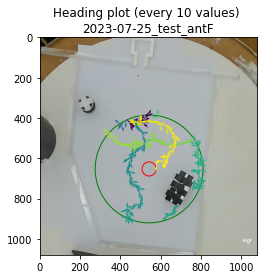

The data file committed next to this chart (first rows):
Unnamed: 0, frame_number, body_x, body_y, body_prob, time, headings, in_arena, body_x_cm, body_y_cm, rel_x, rel_y, rel_x_cm, rel_y_cm, food_rel_x, food_rel_y, food_rel_x_cm, food_rel_y_cm, dist_to_food_cm
9351, 9351, 434.2, 410.1, 0.9984, 155.8, 39.27, 1.0, 37.28, 35.21, -64.81, 262.1, -5.565, 22.51, -108.8, -242.9, -9.343, -20.86, 22.85
9352, 9352, 434.2, 410.1, 0.9984, 155.9, 63.14, 1.0, 37.28, 35.21, -64.81, 262.1, -5.565, 22.51, -108.8, -242.9, -9.343, -20.86, 22.85
9353, 9353, 435.7, 410.8, 0.9989, 155.9, 24.77, 1.0, 37.41, 35.27, -63.32, 262.8, -5.437, 22.57, -107.3, -242.2, -9.215, -20.8, 22.75
9354, 9354, 435.7, 410.8, 0.9989, 155.9, 35.49, 1.0, 37.41, 35.27, -63.32, 262.8, -5.437, 22.57, -107.3, -242.2, -9.215, -20.8, 22.75
9355, 9355, 438.4, 413, 0.9996, 155.9, 38.92, 1.0, 37.64, 35.46, -60.63, 265, -5.206, 22.75, -104.6, -240, -8.984, -20.61, 22.48
9356, 9356, 439.8, 414.9, 0.9995, 155.9, 54.82, 1.0, 37.76, 35.63, -59.25, 266.9, -5.087, 22.92, -103.2, -238.1, -8.865, -20.44, 22.28
9357, 9357, 439.8, 414.9, 0.9995, 155.9, 31.56, 1.0, 37.76, 35.63, -59.25, 266.9, -5.087, 22.92, -103.2, -238.1, -8.865, -20.44, 22.28
9358, 9358, 440.7, 416.8, 0.999, 156, 62.65, 1.0, 37.84, 35.79, -58.3, 268.8, -5.006, 23.08, -102.3, -236.2, -8.784, -20.28, 22.11
9359, 9359, 440.7, 416.8, 0.999, 156, 41.01, 1.0, 37.84, 35.79, -58.3, 268.8, -5.006, 23.08, -102.3, -236.2, -8.784, -20.28, 22.1
9360, 9360, 443, 419, 0.9992, 156.0, 43.02, 1.0, 38.04, 35.97, -55.95, 271, -4.804, 23.27, -99.95, -234, -8.582, -20.1, 21.85
9361, 9361, 443.1, 419, 0.9992, 156, 51.63, 1.0, 38.04, 35.97, -55.95, 271, -4.804, 23.27, -99.95, -234, -8.582, -20.1, 21.85
9362, 9362, 444.7, 420.7, 0.9993, 156, 46.58, 1.0, 38.19, 36.12, -54.3, 272.7, -4.662, 23.42, -98.3, -232.3, -8.44, -19.95, 21.66
9363, 9363, 444.7, 420.7, 0.9993, 156.1, 51.75, 1.0, 38.19, 36.12, -54.29, 272.7, -4.662, 23.42, -98.29, -232.3, -8.44, -19.95, 21.66
9364, 9364, 445.9, 422.6, 0.9993, 156.1, 58.49, 1.0, 38.28, 36.29, -53.14, 274.6, -4.563, 23.58, -97.14, -230.4, -8.341, -19.78, 21.47
9365, 9365, 445.9, 422.6, 0.9993, 156.1, 85.14, 1.0, 38.28, 36.29, -53.14, 274.6, -4.563, 23.58, -97.14, -230.4, -8.341, -19.78, 21.47
9366, 9366, 447.8, 424.4, 0.9991, 156.1, 42.82, 1.0, 38.45, 36.44, -51.22, 276.4, -4.398, 23.73, -95.22, -228.6, -8.176, -19.63, 21.27
9367, 9367, 447.8, 424.4, 0.9991, 156.1, 14.48, 1.0, 38.45, 36.44, -51.22, 276.4, -4.398, 23.73, -95.22, -228.6, -8.176, -19.63, 21.27
9368, 9368, 447.8, 424.4, 0.9991, 156.1, 56.31, 1.0, 38.45, 36.44, -51.22, 276.4, -4.398, 23.73, -95.22, -228.6, -8.176, -19.63, 21.27
9369, 9369, 449.5, 426.7, 0.9988, 156.2, 54.27, 1.0, 38.6, 36.64, -49.52, 278.7, -4.252, 23.93, -93.52, -226.3, -8.03, -19.43, 21.02
9370, 9370, 449.5, 426.7, 0.9988, 156.2, 45.0, 1.0, 38.6, 36.64, -49.51, 278.7, -4.252, 23.93, -93.51, -226.3, -8.03, -19.43, 21.02
9371, 9371, 449.7, 427.4, 0.9989, 156.2, 75.07, 1.0, 38.61, 36.7, -49.34, 279.4, -4.237, 23.99, -93.34, -225.6, -8.015, -19.37, 20.97
9372, 9372, 449.7, 427.4, 0.9989, 156.2, 63.22, 1.0, 38.61, 36.7, -49.34, 279.4, -4.237, 23.99, -93.34, -225.6, -8.015, -19.37, 20.97
9373, 9373, 449.7, 427.4, 0.9989, 156.2, 0.0, 1.0, 38.61, 36.7, -49.34, 279.4, -4.237, 23.99, -93.34, -225.6, -8.015, -19.37, 20.97
9374, 9374, 449.7, 427.4, 0.9989, 156.2, 0.0, 1.0, 38.61, 36.7, -49.33, 279.4, -4.236, 23.99, -93.33, -225.6, -8.014, -19.37, 20.97
9375, 9375, 449.7, 427.4, 0.9989, 156.2, 0.0, 1.0, 38.61, 36.7, -49.33, 279.4, -4.236, 23.99, -93.33, -225.6, -8.014, -19.37, 20.96
9376, 9376, 449.7, 427.4, 0.9989, 156.3, 0.0, 1.0, 38.61, 36.7, -49.33, 279.4, -4.236, 23.99, -93.33, -225.6, -8.014, -19.37, 20.96
9377, 9377, 449.8, 427.5, 0.999, 156.3, 42.52, 1.0, 38.62, 36.71, -49.22, 279.5, -4.226, 24, -93.22, -225.5, -8.004, -19.36, 20.95
9380, 9380, 449.8, 427.4, 0.9989, 156.3, 265.6, 1.0, 38.62, 36.7, -49.23, 279.4, -4.227, 23.99, -93.23, -225.6, -8.005, -19.37, 20.96
9381, 9381, 449.8, 427.4, 0.9989, 156.3, 190.4, 1.0, 38.62, 36.7, -49.23, 279.4, -4.227, 23.99, -93.23, -225.6, -8.005, -19.37, 20.96
9382, 9382, 449.8, 427.4, 0.9989, 156.4, 270.0, 1.0, 38.62, 36.7, -49.23, 279.4, -4.227, 23.99, -93.23, -225.6, -8.005, -19.37, 20.96
9384, 9384, 449.8, 427.4, 0.9989, 156.4, 0.0, 1.0, 38.62, 36.7, -49.22, 279.4, -4.227, 23.99, -93.22, -225.6, -8.005, -19.37, 20.96
9385, 9385, 449.8, 427.4, 0.9989, 156.4, 90.0, 1.0, 38.62, 36.7, -49.22, 279.4, -4.227, 23.99, -93.22, -225.6, -8.005, -19.37, 20.96
9386, 9386, 449.8, 427.4, 0.9989, 156.4, 0.0, 1.0, 38.62, 36.7, -49.22, 279.4, -4.226, 23.99, -93.22, -225.6, -8.005, -19.37, 20.96
9387, 9387, 449.8, 427.4, 0.9989, 156.4, 0.0, 1.0, 38.62, 36.7, -49.22, 279.4, -4.226, 23.99, -93.22, -225.6, -8.004, -19.37, 20.96
9388, 9388, 450.1, 426.7, 0.9988, 156.5, 294.1, 1.0, 38.65, 36.64, -48.94, 278.7, -4.202, 23.93, -92.94, -226.3, -7.98, -19.43, 21
9389, 9389, 450.1, 426.7, 0.9988, 156.5, 290.6, 1.0, 38.65, 36.64, -48.94, 278.7, -4.202, 23.93, -92.94, -226.3, -7.98, -19.43, 21
9390, 9390, 451, 425.8, 0.9989, 156.5, 315.7, 1.0, 38.73, 36.56, -47.96, 277.8, -4.118, 23.85, -91.96, -227.2, -7.897, -19.51, 21.05
9391, 9391, 451, 425.8, 0.9989, 156.5, 353.2, 1.0, 38.73, 36.56, -47.96, 277.8, -4.118, 23.85, -91.96, -227.2, -7.896, -19.51, 21.05
9392, 9392, 451, 425.8, 0.9989, 156.5, 358.4, 1.0, 38.73, 36.56, -47.95, 277.8, -4.118, 23.85, -91.95, -227.2, -7.896, -19.51, 21.05
9393, 9393, 452.9, 425.8, 0.9993, 156.6, 0.0, 1.0, 38.89, 36.56, -46.14, 277.8, -3.962, 23.85, -90.14, -227.2, -7.74, -19.51, 20.99
9394, 9394, 452.9, 425.8, 0.9993, 156.6, 0.0, 1.0, 38.89, 36.56, -46.14, 277.8, -3.961, 23.85, -90.14, -227.2, -7.74, -19.51, 20.99
9395, 9395, 454.4, 426.1, 0.9994, 156.6, 9.466, 1.0, 39.02, 36.58, -44.58, 278.1, -3.828, 23.88, -88.58, -226.9, -7.606, -19.49, 20.92
9396, 9396, 454.4, 426.1, 0.9994, 156.6, 88.88, 1.0, 39.02, 36.59, -44.58, 278.1, -3.828, 23.88, -88.58, -226.9, -7.606, -19.48, 20.92
9397, 9397, 455, 426.1, 0.9994, 156.6, 0.0, 1.0, 39.07, 36.59, -43.97, 278.1, -3.775, 23.88, -87.97, -226.9, -7.554, -19.48, 20.9
9398, 9398, 455.1, 426.1, 0.9994, 156.6, 324.6, 1.0, 39.08, 36.58, -43.93, 278.1, -3.772, 23.88, -87.93, -226.9, -7.55, -19.49, 20.9
9399, 9399, 456.2, 425.3, 0.9993, 156.7, 326, 1.0, 39.18, 36.52, -42.75, 277.3, -3.671, 23.81, -86.75, -227.7, -7.449, -19.56, 20.93
9400, 9400, 456.2, 425.3, 0.9993, 156.7, 330.8, 1.0, 39.18, 36.52, -42.75, 277.3, -3.671, 23.81, -86.75, -227.7, -7.449, -19.56, 20.93
9401, 9401, 458.3, 424.9, 0.9994, 156.7, 349, 1.0, 39.36, 36.48, -40.66, 276.9, -3.492, 23.77, -84.66, -228.1, -7.27, -19.59, 20.9
9402, 9402, 458.3, 424.8, 0.9994, 156.7, 300.4, 1.0, 39.36, 36.48, -40.66, 276.8, -3.492, 23.77, -84.66, -228.2, -7.27, -19.59, 20.9
9403, 9403, 459.8, 424.6, 0.9994, 156.7, 351.2, 1.0, 39.48, 36.46, -39.22, 276.6, -3.368, 23.75, -83.22, -228.4, -7.146, -19.61, 20.87
9404, 9404, 460.6, 423.9, 0.9995, 156.7, 319.6, 1.0, 39.55, 36.4, -38.41, 275.9, -3.298, 23.69, -82.41, -229.1, -7.076, -19.67, 20.9
9405, 9405, 460.6, 423.9, 0.9995, 156.8, 286.9, 1.0, 39.55, 36.4, -38.41, 275.9, -3.298, 23.69, -82.41, -229.1, -7.076, -19.67, 20.9
9406, 9406, 462.2, 423.5, 0.9992, 156.8, 343.9, 1.0, 39.69, 36.36, -36.81, 275.5, -3.161, 23.65, -80.81, -229.5, -6.939, -19.71, 20.89
9407, 9407, 462.2, 423.5, 0.9992, 156.8, 315.9, 1.0, 39.69, 36.36, -36.81, 275.5, -3.16, 23.65, -80.81, -229.5, -6.938, -19.71, 20.89
9408, 9408, 465.2, 422.8, 0.9996, 156.8, 348.2, 1.0, 39.94, 36.31, -33.82, 274.8, -2.904, 23.6, -77.82, -230.2, -6.683, -19.76, 20.86
9409, 9409, 465.2, 422.8, 0.9996, 156.8, 285.3, 1.0, 39.94, 36.31, -33.82, 274.8, -2.904, 23.6, -77.82, -230.2, -6.682, -19.76, 20.86
9410, 9410, 466.6, 422.4, 0.9996, 156.8, 342.3, 1.0, 40.06, 36.27, -32.4, 274.4, -2.782, 23.56, -76.4, -230.6, -6.56, -19.8, 20.86
9411, 9411, 466.6, 422.4, 0.9996, 156.8, 285.7, 1.0, 40.07, 36.27, -32.4, 274.4, -2.782, 23.56, -76.4, -230.6, -6.56, -19.8, 20.86
9412, 9412, 467.9, 422.1, 0.9996, 156.9, 348.8, 1.0, 40.17, 36.25, -31.15, 274.1, -2.675, 23.54, -75.15, -230.9, -6.453, -19.82, 20.85
9413, 9413, 467.9, 422.1, 0.9996, 156.9, 349.6, 1.0, 40.17, 36.25, -31.14, 274.1, -2.674, 23.54, -75.14, -230.9, -6.452, -19.83, 20.85
... 2,335 more rows
